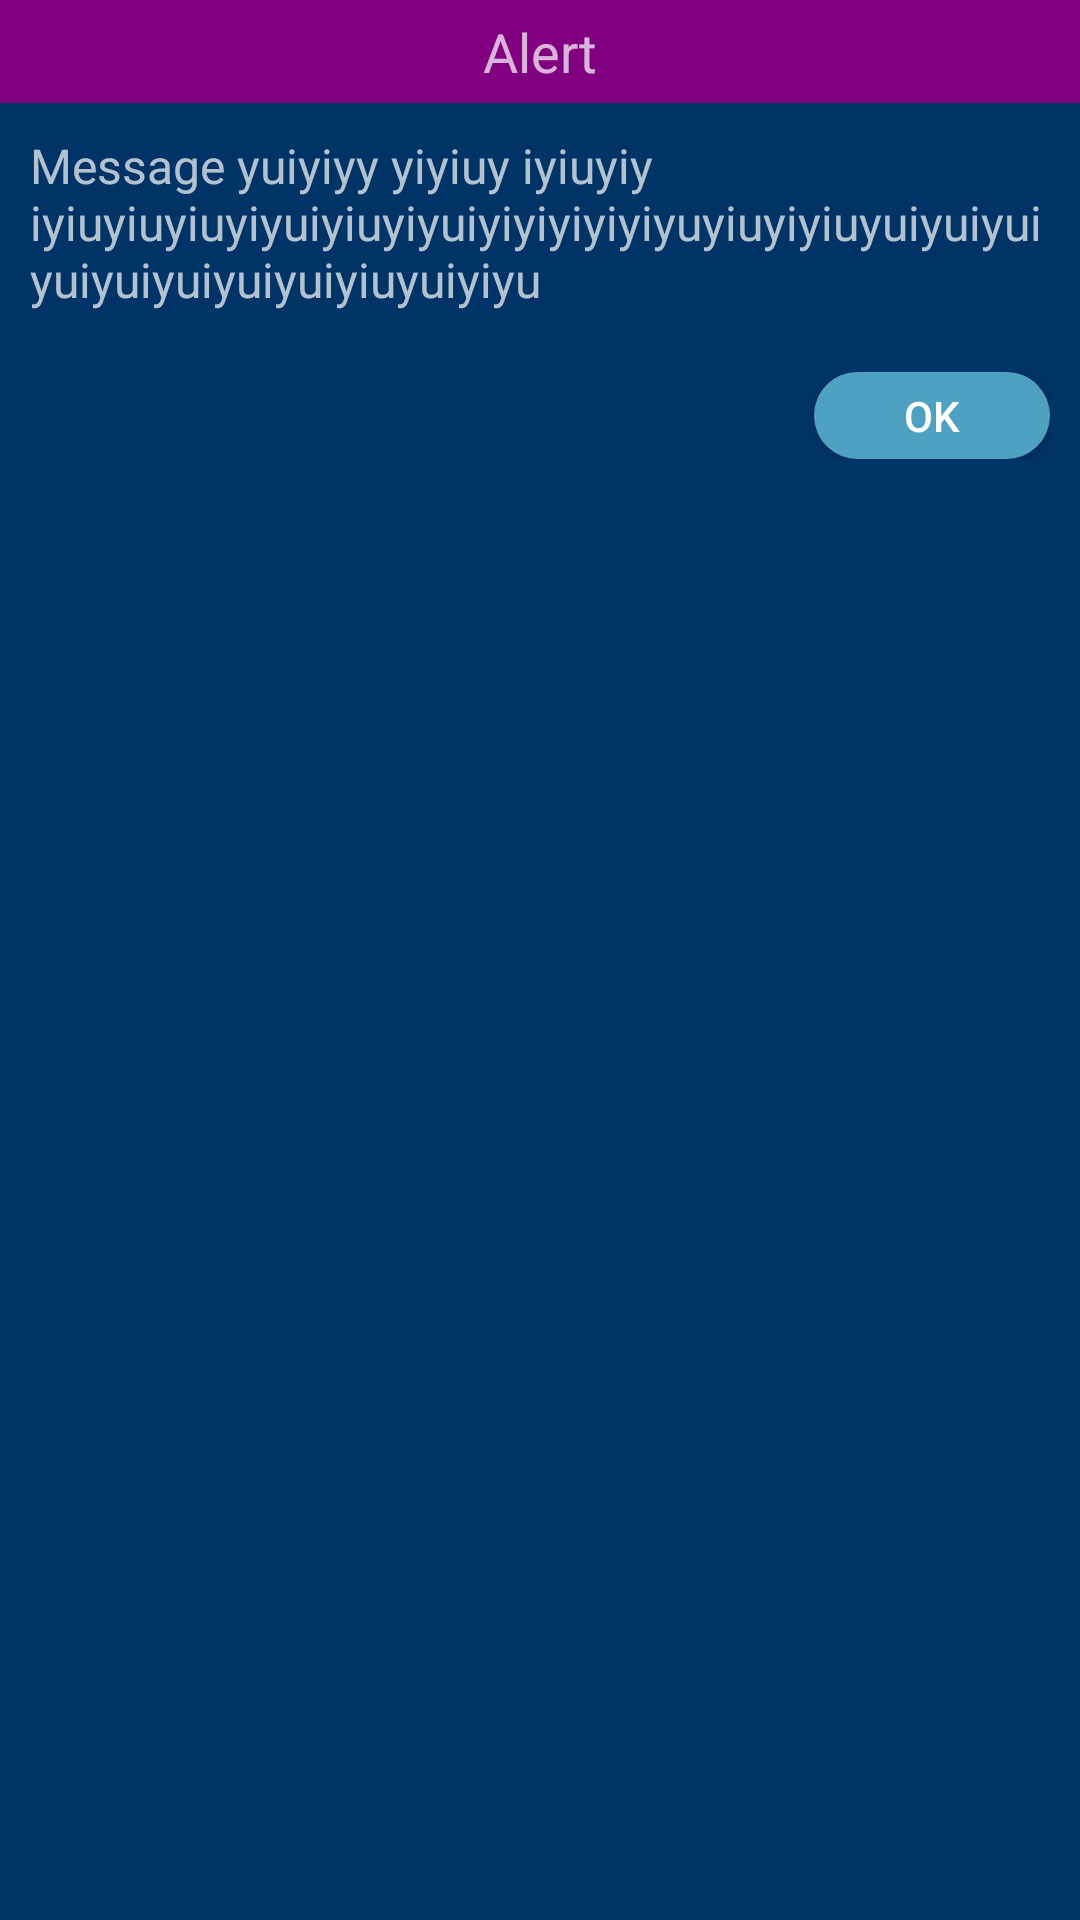

Reconstruct the res/layout file that produces this screen, plus the resources it refers to.
<!-- AndroidManifest.xml: application theme Theme.AppCompat.NoActionBar -->
<!-- res/layout/view_alert_dialog.xml -->
<?xml version="1.0" encoding="utf-8"?>
<LinearLayout xmlns:android="http://schemas.android.com/apk/res/android"
    android:layout_width="match_parent"
    android:layout_height="wrap_content"
    android:background="@color/colorDarkBlue"
    android:orientation="vertical">

    <TextView
        android:id="@+id/titleTV"
        android:layout_width="match_parent"
        android:layout_height="wrap_content"
        android:background="@color/colorPurple"
        android:gravity="center"
        android:padding="5dp"
        android:text="Alert"
        android:textSize="18sp" />

    <TextView
        android:id="@+id/messageTV"
        android:layout_width="match_parent"
        android:layout_height="wrap_content"
        android:padding="10dp"
        android:text="Message yuiyiyy yiyiuy iyiuyiy iyiuyiuyiuyiyuiyiuyiyuiyiyiyiyiyiyuyiuyiyiuyuiyuiyuiyuiyuiyuiyuiyuiyiuyuiyiyu"
        android:textSize="16sp" />

    <LinearLayout
        android:layout_width="match_parent"
        android:layout_height="wrap_content"
        android:gravity="right"
        android:padding="10dp"
        android:orientation="horizontal">
        <Button
            android:id="@+id/cancelBTN"
            android:layout_width="wrap_content"
            android:layout_height="wrap_content"
            android:background="@drawable/login_btn_bg"
            android:minHeight="0dp"
            android:minWidth="0dp"
            android:visibility="invisible"
            android:text="Cancel" />
        <Button
            android:id="@+id/okBTN"
            android:layout_width="wrap_content"
            android:layout_height="wrap_content"
            android:background="@drawable/login_btn_bg"
            android:paddingLeft="30dp"
            android:paddingRight="30dp"
            android:paddingTop="5dp"
            android:paddingBottom="5dp"
            android:minHeight="0dp"
            android:minWidth="0dp"
            android:text="Ok" />


    </LinearLayout>
</LinearLayout>
<!-- resources referenced by this layout -->
<resources>
  <color name="colorDarkBlue">#003366</color>
  <color name="colorPurple">#800080</color>
  <!-- drawable login_btn_bg (drawable) -->
  <?xml version="1.0" encoding="utf-8"?>
  <shape xmlns:android="http://schemas.android.com/apk/res/android"
      android:shape="rectangle" android:padding="10dp">
      
      <solid android:color="@color/colorLightBlue"/>
      <corners android:radius="25dp"/>
  </shape>
  <color name="colorLightBlue">#4fa1c2</color>
</resources>
